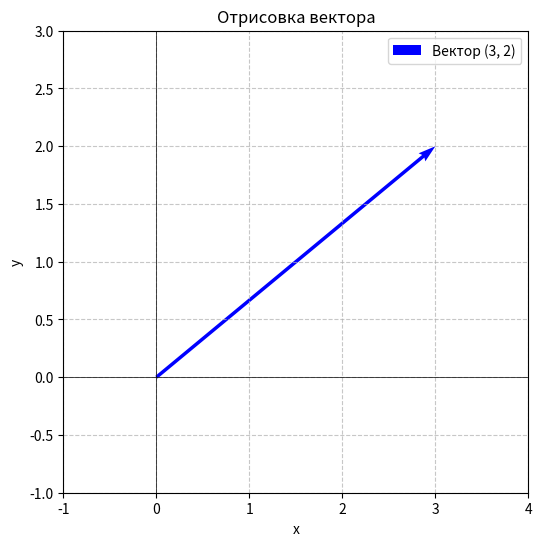

The matplotlib source for this figure:
import matplotlib.pyplot as plt

# Начальная точка вектора
x_start = 0
y_start = 0

# Компоненты вектора
dx = 3  # изменение по x
dy = 2  # изменение по y

# Конечная точка вектора
x_end = x_start + dx
y_end = y_start + dy

# Отрисовка вектора
plt.figure(figsize=(6, 6))
plt.quiver(x_start, y_start, dx, dy, angles='xy', scale_units='xy', scale=1, color='b', label='Вектор (3, 2)')
plt.xlim(-1, 4)
plt.ylim(-1, 3)
plt.xlabel('x')
plt.ylabel('y')
plt.axhline(0, color='black',linewidth=0.5)
plt.axvline(0, color='black',linewidth=0.5)
plt.grid(True, linestyle='--', alpha=0.7)
plt.legend()
plt.title('Отрисовка вектора')
plt.show()